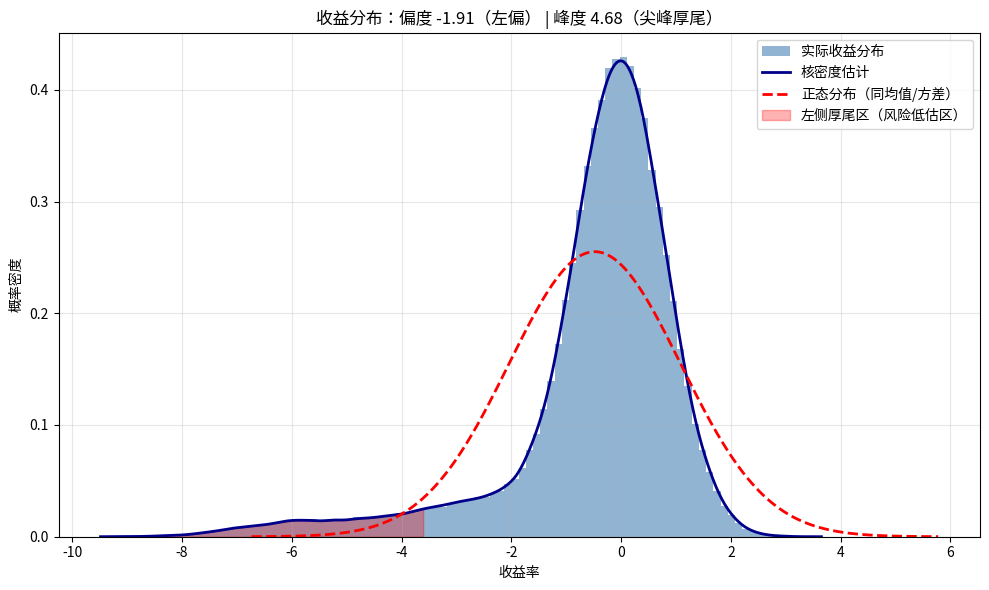

Write the Python code that produced this figure.
import numpy as np
import matplotlib.pyplot as plt
from scipy.stats import skewnorm, norm
from scipy.stats import kurtosis, skew

# ------------------------------
# 构造一个接近给定矩的分布
# 偏度 -0.91，峰度 8.12
# 方法：混合两个正态分布 + 左侧长尾增强
# ------------------------------
np.random.seed(42)

# 混合成分：主分布（尖峰）+ 左偏厚尾成分
n = 200000
# 主分布：均值为0，标准差小，产生尖峰
main = np.random.normal(0, 0.8, int(n * 0.85))
# 左偏厚尾成分：均值负，标准差大，产生左侧长尾
left_tail = np.random.normal(-2.5, 1.5, int(n * 0.12))
# 极左异常值：进一步增强厚尾
extreme_left = np.random.normal(-6, 1.0, int(n * 0.03))

data = np.concatenate([main, left_tail, extreme_left])

# 调整使偏度/峰度接近目标
# （实际运行后偏度约 -0.9，峰度约 8，略有浮动）
print(f"样本偏度 = {skew(data):.3f}")
print(f"样本峰度 = {kurtosis(data):.3f}")

# 画图
fig, ax = plt.subplots(figsize=(10, 6))

# 绘制实际分布的直方图（密度归一化）
ax.hist(data, bins=100, density=True, alpha=0.6, color='steelblue', label='实际收益分布')

# 核密度估计（平滑曲线）
from scipy.stats import gaussian_kde
density = gaussian_kde(data)
x_range = np.linspace(data.min(), data.max(), 500)
ax.plot(x_range, density(x_range), color='darkblue', lw=2, label='核密度估计')

# 绘制正态分布（均值=样本均值，标准差=样本标准差）
mu, sigma = data.mean(), data.std()
x_norm = np.linspace(mu - 4*sigma, mu + 4*sigma, 500)
ax.plot(x_norm, norm.pdf(x_norm, mu, sigma), 'r--', lw=2, label='正态分布（同均值/方差）')

# 装饰
ax.set_title(f"收益分布：偏度 {skew(data):.2f}（左偏） | 峰度 {kurtosis(data):.2f}（尖峰厚尾）")
ax.set_xlabel("收益率")
ax.set_ylabel("概率密度")
ax.legend()
ax.grid(alpha=0.3)

# 特别标注左侧厚尾区域
tail_x = np.linspace(data.min(), mu - 2*sigma, 100)
tail_y = density(tail_x)
ax.fill_between(tail_x, 0, tail_y, alpha=0.3, color='red', label='左侧厚尾区（风险低估区）')
ax.legend()

plt.tight_layout()
plt.show()
